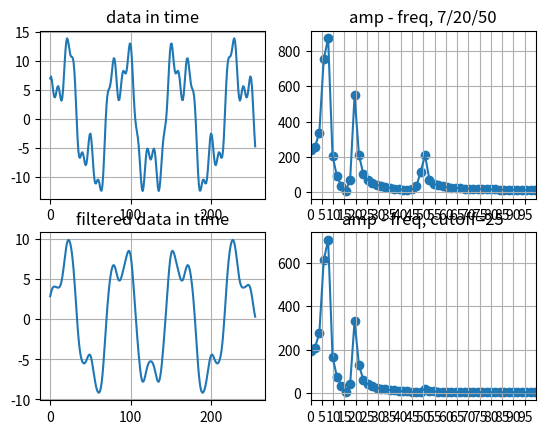

Write Python code to recreate this figure.
import matplotlib.pyplot as plt
import numpy as np

# data[i] = 10 * Math.sin(2 * Math.PI * 7 * t) + 5 * Math.cos(2 * Math.PI * 20 * t) + 2 * Math.cos(2 * Math.PI * 50 * t);

# w len: 21, sumW: 0.8441688192772028

dataTime = np.array(
[7.0, 7.339461759900482, 6.749797978721974, 5.635224211256133, 4.507529217890259, 3.8028778875254643, 3.7321506252542798, 4.220786472544158, 4.959697146618973, 5.546270812099301, 5.660047455883156, 5.204477535592913, 4.359298028872762, 3.522452211527672, 3.162988940737493, 3.6407466394115735, 5.061705504585339, 7.224658556030886, 9.680337857859428, 11.88149675620946, 13.367957479161623, 13.917444679505735, 13.606166550423074, 12.757551927133138, 11.800148378829782, 11.090169943749475, 10.7673956242543, 10.70003246959747, 10.539790738763957, 9.865924128526753, 8.362621712891894, 5.96105094353309, 2.8905635138933685, -0.38194047633802064, -3.3028980462857795, -5.417179776581605, -6.5182173726245205, -6.707171344057097, -6.339639322966565, -5.881041065391122, -5.726330498721517, -6.052918120893878, -6.76260876868843, -7.533990392253707, -7.964200065445846, -7.744601302339378, -6.8017843352211, -5.348471252064257, -3.8233448753803136, -2.7413686792656513, -2.5105651629515346, -3.2843189334727123, -4.905046867997293, -6.960560417703012, -8.931794740260798, -10.376062041270039, -11.076762626785264, -11.103586009144946, -10.761634537420052, -10.450450448129004, -10.488364226894891, -10.970752427169717, -11.717670691404232, -12.331935576532535, -12.346219395137204, -11.403352921664702, -9.400952543708208, -6.544721401793266, -3.289288399949058, -0.18808451282407268, 2.291752636231696, 3.9202661369455245, 4.765320307654632, 5.1414023183158015, 5.467589426387061, 6.090169943749473, 7.138618485265281, 8.470538733122748, 9.726820593199639, 10.475764094548222, 10.390556031161626, 9.391398040638274, 7.6967972645300256, 5.76301437137165, 4.133260304019287, 3.2526798870077798, 3.318301471982605, 4.219943028520174, 5.593573587377585, 6.965993452141626, 7.935182312407976, 8.317431487385576, 8.205454860071276, 7.916042488268919, 7.84833033510585, 8.308151772313366, 9.367058978103223, 10.811432164027396, 12.202657637848286, 13.02680735192262, 12.877852522924734, 11.605345132208116, 9.370725055478575, 6.590927935489694, 3.7906193413183664, 1.4188981177319988, -0.30046424259114946, -1.4292801628449885, -2.264130524354795, -3.195457611942391, -4.531983843523282, -6.359043885921238, -8.486295327755327, -10.5058809108052, -11.939605909458717, -12.419324869361631, -11.83165363548184, -10.371355556689743, -8.482265091350591, -6.707247585531908, -5.5031855527854585, -5.090170612893876, -5.390939262475797, -6.082143933822622, -6.736454274538459, -7.0, -6.736454274538456, -6.082143933822617, -5.3909392624758, -5.090170612893866, -5.50318555278545, -6.707247585531885, -8.482265091350602, -10.371355556689743, -11.831653635481839, -12.419324869361631, -11.939605909458715, -10.505880910805205, -8.486295327755316, -6.359043885921208, -4.53198384352328, -3.1954576119423943, -2.264130524354806, -1.4292801628450191, -0.3004642425912245, 1.4188981177319615, 3.7906193413182994, 6.590927935489624, 9.370725055478504, 11.605345132208111, 12.877852522924726, 13.026807351922622, 12.202657637848294, 10.81143216402741, 9.367058978103204, 8.308151772313373, 7.848330335105852, 7.916042488268947, 8.20545486007127, 8.317431487385594, 7.935182312407983, 6.965993452141644, 5.593573587377583, 4.219943028520174, 3.3183014719825965, 3.252679887007769, 4.133260304019309, 5.763014371371682, 7.69679726453006, 9.391398040638297, 10.390556031161616, 10.47576409454823, 9.726820593199651, 8.470538733122755, 7.138618485265309, 6.090169943749498, 5.467589426387078, 5.141402318315821, 4.765320307654657, 3.9202661369455365, 2.2917526362317164, -0.18808451282405336, -3.2892883999490445, -6.544721401793227, -9.400952543708199, -11.403352921664695, -12.346219395137178, -12.331935576532508, -11.717670691404248, -10.970752427169714, -10.488364226894898, -10.450450448129015, -10.761634537420058, -11.103586009144937, -11.076762626785268, -10.37606204127005, -8.931794740260807, -6.960560417702979, -4.905046867997293, -3.2843189334727128, -2.510565162951538, -2.741368679265669, -3.8233448753803336, -5.3484712520642645, -6.801784335221054, -7.74460130233939, -7.964200065445852, -7.533990392253698, -6.762608768688422, -6.0529181208938505, -5.726330498721531, -5.881041065391128, -6.339639322966602, -6.707171344057082, -6.518217372624541, -5.41717977658162, -3.3028980462857875, -0.3819404763380507, 2.890563513893376, 5.961050943533076, 8.36262171289188, 9.865924128526713, 10.53979073876393, 10.700032469597502, 10.7673956242543, 11.09016994374948, 11.800148378829785, 12.75755192713314, 13.606166550423083, 13.917444679505756, 13.367957479161632, 11.881496756209422, 9.680337857859433, 7.2246585560308825, 5.061705504585335, 3.6407466394115815, 3.162988940737485, 3.5224522115276473, 4.359298028872747, 5.204477535592892, 5.660047455883168, 5.546270812099297, 4.959697146618946, 4.220786472544129, 3.732150625254265, 3.8028778875254696, 4.507529217890231, 5.6352242112561175, 6.749797978721968, 7.339461759900503, 7.000000000000009, 5.582437828885611, 3.2493367992164615, 0.4183940854581658, -2.3853292456000825, -4.712707943776013]

)

freq_origin = np.array(
[0.0, 1.953125, 3.90625, 5.859375, 7.8125, 9.765625, 11.71875, 13.671875, 15.625, 17.578125, 19.53125, 21.484375, 23.4375, 25.390625, 27.34375, 29.296875, 31.25, 33.203125, 35.15625, 37.109375, 39.0625, 41.015625, 42.96875, 44.921875, 46.875, 48.828125, 50.78125, 52.734375, 54.6875, 56.640625, 58.59375, 60.546875, 62.5, 64.453125, 66.40625, 68.359375, 70.3125, 72.265625, 74.21875, 76.171875, 78.125, 80.078125, 82.03125, 83.984375, 85.9375, 87.890625, 89.84375, 91.796875, 93.75, 95.703125, 97.65625, 99.609375, 101.5625, 103.515625, 105.46875, 107.421875, 109.375, 111.328125, 113.28125, 115.234375, 117.1875, 119.140625, 121.09375, 123.046875, 125.0, 126.953125, 128.90625, 130.859375, 132.8125, 134.765625, 136.71875, 138.671875, 140.625, 142.578125, 144.53125, 146.484375, 148.4375, 150.390625, 152.34375, 154.296875, 156.25, 158.203125, 160.15625, 162.109375, 164.0625, 166.015625, 167.96875, 169.921875, 171.875, 173.828125, 175.78125, 177.734375, 179.6875, 181.640625, 183.59375, 185.546875, 187.5, 189.453125, 191.40625, 193.359375, 195.3125, 197.265625, 199.21875, 201.171875, 203.125, 205.078125, 207.03125, 208.984375, 210.9375, 212.890625, 214.84375, 216.796875, 218.75, 220.703125, 222.65625, 224.609375, 226.5625, 228.515625, 230.46875, 232.421875, 234.375, 236.328125, 238.28125, 240.234375, 242.1875, 244.140625, 246.09375, 248.046875, 250.0, 251.953125, 253.90625, 255.859375, 257.8125, 259.765625, 261.71875, 263.671875, 265.625, 267.578125, 269.53125, 271.484375, 273.4375, 275.390625, 277.34375, 279.296875, 281.25, 283.203125, 285.15625, 287.109375, 289.0625, 291.015625, 292.96875, 294.921875, 296.875, 298.828125, 300.78125, 302.734375, 304.6875, 306.640625, 308.59375, 310.546875, 312.5, 314.453125, 316.40625, 318.359375, 320.3125, 322.265625, 324.21875, 326.171875, 328.125, 330.078125, 332.03125, 333.984375, 335.9375, 337.890625, 339.84375, 341.796875, 343.75, 345.703125, 347.65625, 349.609375, 351.5625, 353.515625, 355.46875, 357.421875, 359.375, 361.328125, 363.28125, 365.234375, 367.1875, 369.140625, 371.09375, 373.046875, 375.0, 376.953125, 378.90625, 380.859375, 382.8125, 384.765625, 386.71875, 388.671875, 390.625, 392.578125, 394.53125, 396.484375, 398.4375, 400.390625, 402.34375, 404.296875, 406.25, 408.203125, 410.15625, 412.109375, 414.0625, 416.015625, 417.96875, 419.921875, 421.875, 423.828125, 425.78125, 427.734375, 429.6875, 431.640625, 433.59375, 435.546875, 437.5, 439.453125, 441.40625, 443.359375, 445.3125, 447.265625, 449.21875, 451.171875, 453.125, 455.078125, 457.03125, 458.984375, 460.9375, 462.890625, 464.84375, 466.796875, 468.75, 470.703125, 472.65625, 474.609375, 476.5625, 478.515625, 480.46875, 482.421875, 484.375, 486.328125, 488.28125, 490.234375, 492.1875, 494.140625, 496.09375, 498.046875]

)

amp_origin = np.array(
[236.36970937358743, 255.18647882067614, 336.80730342890615, 752.9011282333925, 871.4925286803585, 205.98598326684413, 89.87117975272876, 36.309414315549326, 7.814389291180278, 70.18806880282501, 547.7501651461913, 210.42818112575705, 101.40931567942486, 68.98454160977238, 52.52435066312725, 42.174384740472526, 34.832978528812774, 29.178631001613507, 24.532645013314742, 20.502002776931686, 16.869845341961454, 13.690308239627234, 11.988482182856904, 15.589101520395124, 32.38164213244474, 112.77459266417773, 209.92381859075047, 71.12006352620018, 47.57518785404883, 37.584672448497685, 31.921083442296087, 28.196234116269455, 25.51478544268093, 23.464581325672725, 21.828779815750668, 20.48194255904046, 19.34614550216029, 18.370210643181878, 17.518989290805486, 16.767439608101494, 16.097165834143947, 15.494299935174322, 14.948153046097664, 14.450327561658595, 13.994115186043931, 13.574078258283736, 13.185751886649896, 12.825427722455322, 12.489994142707236, 12.176816194038635, 11.883644073102918, 11.608542425129317, 11.349835058000721, 11.10606122800303, 10.875940721278752, 10.658345698470944, 10.452277795377716, 10.256849348776358, 10.071267889635982, 9.894823246427812, 9.7268767500748, 9.566852143723805, 9.41422788507099, 9.268530593595166, 9.129329444853466, 8.996231352704521, 8.86887681061154, 8.746936287080988, 8.630107089243408, 8.518110623753538, 8.410689996343907, 8.307607901237215, 8.208644759597375, 8.113597072768643, 8.022275961394012, 7.9345058659572, 7.850123387942764, 7.76897625388475, 7.690922387109305, 7.6158290741349965, 7.5435722144854225, 7.474035644203417, 7.40711052464348, 7.342694789227087, 7.2806926417711475, 7.221014100823404, 7.163574585111292, 7.108294535820969, 7.055099071921681, 7.003917675214823, 6.954683902154275, 6.907335119832008, 6.861812263815354, 6.818059615775218, 6.776024599071035, 6.735657590655552, 6.696911747839511, 6.659742848599876, 6.624109144265016, 6.589971223514934, 6.557291886754454, 6.52603603000157, 6.496170537523481, 6.467664182525, 6.440487535263188, 6.414612878020651, 6.390014126423478, 6.3666667566403925, 6.344547738042545, 6.323635470939922, 6.303909729051972, 6.285351606396015, 6.267943468307789, 6.251668906341375, 6.236512696809816, 6.222460762758498, 6.209500139178448, 6.197618941287209, 6.186806335723369, 6.177052514517063, 6.168348671707167, 6.1606869825018, 6.154060584878248, 6.148463563541482, 6.143890936164529, 6.140338641851611, 6.137803531765548, 6.136283361884785, 6.135776787850347, 6.136283361884784, 6.137803531765548, 6.140338641851553, 6.143890936164472, 6.148463563541453, 6.154060584878233, 6.160686982501797, 6.168348671707167, 6.177052514517054, 6.186806335723402, 6.197618941287226, 6.20950013917844, 6.222460762758506, 6.236512696809809, 6.251668906341402, 6.267943468307789, 6.285351606396032, 6.303909729051972, 6.323635470939918, 6.344547738042548, 6.366666756640385, 6.390014126423498, 6.414612878020635, 6.440487535263188, 6.467664182524996, 6.496170537523475, 6.526036030001573, 6.55729188675447, 6.589971223514927, 6.624109144265017, 6.659742848599879, 6.696911747839511, 6.735657590655554, 6.776024599071039, 6.818059615775242, 6.8618122638153505, 6.907335119832, 6.954683902154297, 7.003917675214816, 7.055099071921682, 7.108294535820957, 7.163574585111257, 7.221014100823404, 7.280692641771119, 7.342694789227092, 7.4071105246434765, 7.474035644203438, 7.5435722144854225, 7.615829074135006, 7.690922387109301, 7.768976253884751, 7.850123387942753, 7.934505865957204, 8.022275961394051, 8.11359707276864, 8.208644759597375, 8.307607901237203, 8.410689996343901, 8.51811062375354, 8.630107089243388, 8.746936287080999, 8.86887681061157, 8.996231352704523, 9.129329444853466, 9.26853059359515, 9.414227885070979, 9.566852143723773, 9.726876750074812, 9.894823246427826, 10.071267889635969, 10.25684934877634, 10.452277795377716, 10.658345698470942, 10.875940721278772, 11.106061228003039, 11.349835058000702, 11.608542425129317, 11.883644073102921, 12.176816194038627, 12.489994142707236, 12.825427722455318, 13.185751886649882, 13.574078258283745, 13.994115186043937, 14.450327561658577, 14.948153046097671, 15.49429993517433, 16.097165834143947, 16.76743960810149, 17.51898929080551, 18.370210643181906, 19.346145502160272, 20.48194255904044, 21.82877981575065, 23.46458132567272, 25.51478544268093, 28.196234116269466, 31.92108344229608, 37.58467244849773, 47.575187854048814, 71.12006352620017, 209.9238185907505, 112.77459266417775, 32.38164213244474, 15.589101520395117, 11.988482182856895, 13.690308239627186, 16.869845341961415, 20.50200277693172, 24.532645013314763, 29.178631001613496, 34.832978528812774, 42.174384740472526, 52.52435066312726, 68.98454160977246, 101.40931567942486, 210.428181125757, 547.7501651461913, 70.18806880282503, 7.814389291180278, 36.30941431554935, 89.87117975272879, 205.98598326684413, 871.4925286803585, 752.9011282333925, 336.8073034289062, 255.1864788206761]

)

filtered = np.array(
[2.8795528144209666, 3.3370491224106846, 3.6893594793230546, 3.924433421392111, 4.051210757846798, 4.093635259952477, 4.081702250047093, 4.043166057935019, 3.9989984832462633, 3.9639218065495396, 3.9510528661504805, 3.984237119022047, 4.0946838937568275, 4.321414314536715, 4.699060064342768, 5.2436977753728335, 5.942137077413402, 6.748998582421016, 7.593164975254228, 8.391801464087324, 9.06740258632342, 9.562267444320181, 9.845831378023894, 9.912994175260218, 9.774948207425325, 9.446744379709749, 8.936903125228511, 8.243384430553423, 7.3575676985099205, 6.274591029878733, 5.005736321012505, 3.587553326530306, 2.0834851675970683, 0.5764922559284607, -0.8454651238656277, -2.1065132545110528, -3.156922216702582, -3.9795906215444368, -4.587153838185434, -5.011298652726842, -5.288620430884727, -5.448440639060522, -5.507014802356231, -5.469895941475018, -5.340908246179878, -5.1335068617943795, -4.8792850700943795, -4.629433820326298, -4.447664701166697, -4.396441446555439, -4.521048798212354, -4.83702781962474, -5.325430489056344, -5.937591451802823, -6.607718847746527, -7.268851184513055, -7.866650962434005, -8.36650603417495, -8.752093417945549, -9.016894292961226, -9.152855049935901, -9.141432954129021, -8.951250394937794, -8.543902827596295, -7.88615524209157, -6.964096972578829, -5.793836900064568, -4.42440289961829, -2.9312625366867713, -1.4022689771443435, 0.07942462461128849, 1.4498840337526457, 2.671773808692351, 3.732737868349505, 4.636283735891223, 5.389407914210344, 5.992269162990367, 6.434223183233136, 6.6978690151178295, 6.769456216330289, 6.651338692843194, 6.371167799811287, 5.983586659231489, 5.562922132420411, 5.188734163718494, 4.9287942982576585, 4.825091103656727, 4.887405299763649, 5.0962581401560785, 5.4136496715761915, 5.797250389611859, 6.212628058468935, 6.639079273420171, 7.0673004183868295, 7.49044299501537, 7.892777222494873, 8.241202445925005, 8.483799261485107, 8.556912177454796, 8.398917674595324, 7.96614884643599, 7.245447574919854, 6.258891510597878, 5.058998119637007, 3.716104068728314, 2.3023732079332633, 0.8779627170245915, -0.5161232564575686, -1.8566468383581094, -3.1297048947218493, -4.319447183568117, -5.399182307596512, -6.329094975607981, -7.062119190946135, -7.556201697530144, -7.7885249788418776, -7.766271335341037, -7.529591358975684, -7.145193275589121, -6.692356589031253, -6.245912767511349, -5.861790685287217, -5.569698652701148, -5.374802827854577, -5.266898570971467, -5.232836856261452, -5.266898570971466, -5.374802827854576, -5.569698652701145, -5.861790685287215, -6.245912767511347, -6.692356589031249, -7.145193275589116, -7.529591358975678, -7.766271335341035, -7.788524978841875, -7.556201697530141, -7.0621191909461345, -6.3290949756079815, -5.399182307596517, -4.319447183568124, -3.1297048947218618, -1.8566468383581285, -0.5161232564575923, 0.8779627170245632, 2.3023732079332317, 3.716104068728282, 5.058998119636978, 6.25889151059785, 7.245447574919831, 7.966148846435975, 8.398917674595314, 8.556912177454791, 8.483799261485105, 8.241202445925005, 7.892777222494873, 7.490442995015374, 7.067300418386836, 6.639079273420175, 6.212628058468942, 5.797250389611867, 5.413649671576197, 5.096258140156083, 4.887405299763654, 4.825091103656736, 4.9287942982576665, 5.188734163718503, 5.5629221324204225, 5.983586659231501, 6.371167799811299, 6.6513386928432086, 6.769456216330302, 6.697869015117841, 6.43422318323315, 5.992269162990379, 5.3894079142103575, 4.636283735891238, 3.7327378683495205, 2.6717738086923664, 1.4498840337526613, 0.07942462461130462, -1.4022689771443275, -2.9312625366867566, -4.424402899618275, -5.793836900064555, -6.964096972578817, -7.886155242091562, -8.543902827596284, -8.951250394937789, -9.141432954129021, -9.152855049935901, -9.016894292961224, -8.752093417945549, -8.366506034174948, -7.866650962434006, -7.268851184513056, -6.607718847746527, -5.937591451802824, -5.325430489056344, -4.8370278196247405, -4.521048798212354, -4.396441446555439, -4.447664701166698, -4.629433820326298, -4.879285070094378, -5.133506861794379, -5.340908246179876, -5.469895941475016, -5.507014802356229, -5.448440639060522, -5.288620430884728, -5.011298652726845, -4.587153838185439, -3.9795906215444425, -3.1569222167025908, -2.1065132545110625, -0.8454651238656391, 0.57649225592845, 2.0834851675970567, 3.587553326530295, 5.005736321012496, 6.274591029878725, 7.357567698509916, 8.243384430553416, 8.936903125228508, 9.446744379709749, 9.774948207425329, 9.91299417526022, 9.845831378023897, 9.562267444320183, 9.067402586323423, 8.391801464087326, 7.593164975254226, 6.748998582421011, 5.942137077413397, 5.243697775372827, 4.699060064342761, 4.321414314536707, 4.0946838937568195, 3.984237119022038, 3.951052866150471, 3.9639218065495285, 4.005253047626971, 4.068721021995595, 4.150297787949459, 4.236894818532433, 4.297852985666678, 4.290579493847496, 4.165197712872504, 3.8844307909760714, 3.437510634185718, 2.847354708133158, 2.1681787937588526, 1.4739580395395668, 0.8412140948328384, 0.33141458307398136]

)
freq_filtered = np.array(
[0.0, 1.953125, 3.90625, 5.859375, 7.8125, 9.765625, 11.71875, 13.671875, 15.625, 17.578125, 19.53125, 21.484375, 23.4375, 25.390625, 27.34375, 29.296875, 31.25, 33.203125, 35.15625, 37.109375, 39.0625, 41.015625, 42.96875, 44.921875, 46.875, 48.828125, 50.78125, 52.734375, 54.6875, 56.640625, 58.59375, 60.546875, 62.5, 64.453125, 66.40625, 68.359375, 70.3125, 72.265625, 74.21875, 76.171875, 78.125, 80.078125, 82.03125, 83.984375, 85.9375, 87.890625, 89.84375, 91.796875, 93.75, 95.703125, 97.65625, 99.609375, 101.5625, 103.515625, 105.46875, 107.421875, 109.375, 111.328125, 113.28125, 115.234375, 117.1875, 119.140625, 121.09375, 123.046875, 125.0, 126.953125, 128.90625, 130.859375, 132.8125, 134.765625, 136.71875, 138.671875, 140.625, 142.578125, 144.53125, 146.484375, 148.4375, 150.390625, 152.34375, 154.296875, 156.25, 158.203125, 160.15625, 162.109375, 164.0625, 166.015625, 167.96875, 169.921875, 171.875, 173.828125, 175.78125, 177.734375, 179.6875, 181.640625, 183.59375, 185.546875, 187.5, 189.453125, 191.40625, 193.359375, 195.3125, 197.265625, 199.21875, 201.171875, 203.125, 205.078125, 207.03125, 208.984375, 210.9375, 212.890625, 214.84375, 216.796875, 218.75, 220.703125, 222.65625, 224.609375, 226.5625, 228.515625, 230.46875, 232.421875, 234.375, 236.328125, 238.28125, 240.234375, 242.1875, 244.140625, 246.09375, 248.046875, 250.0, 251.953125, 253.90625, 255.859375, 257.8125, 259.765625, 261.71875, 263.671875, 265.625, 267.578125, 269.53125, 271.484375, 273.4375, 275.390625, 277.34375, 279.296875, 281.25, 283.203125, 285.15625, 287.109375, 289.0625, 291.015625, 292.96875, 294.921875, 296.875, 298.828125, 300.78125, 302.734375, 304.6875, 306.640625, 308.59375, 310.546875, 312.5, 314.453125, 316.40625, 318.359375, 320.3125, 322.265625, 324.21875, 326.171875, 328.125, 330.078125, 332.03125, 333.984375, 335.9375, 337.890625, 339.84375, 341.796875, 343.75, 345.703125, 347.65625, 349.609375, 351.5625, 353.515625, 355.46875, 357.421875, 359.375, 361.328125, 363.28125, 365.234375, 367.1875, 369.140625, 371.09375, 373.046875, 375.0, 376.953125, 378.90625, 380.859375, 382.8125, 384.765625, 386.71875, 388.671875, 390.625, 392.578125, 394.53125, 396.484375, 398.4375, 400.390625, 402.34375, 404.296875, 406.25, 408.203125, 410.15625, 412.109375, 414.0625, 416.015625, 417.96875, 419.921875, 421.875, 423.828125, 425.78125, 427.734375, 429.6875, 431.640625, 433.59375, 435.546875, 437.5, 439.453125, 441.40625, 443.359375, 445.3125, 447.265625, 449.21875, 451.171875, 453.125, 455.078125, 457.03125, 458.984375, 460.9375, 462.890625, 464.84375, 466.796875, 468.75, 470.703125, 472.65625, 474.609375, 476.5625, 478.515625, 480.46875, 482.421875, 484.375, 486.328125, 488.28125, 490.234375, 492.1875, 494.140625, 496.09375, 498.046875]

)
amp_filtered = np.array(
[193.56430899206947, 208.78124949858156, 274.8503033867255, 612.1995697942007, 706.4185353738924, 167.12008163275024, 74.0613063694804, 32.526756700612104, 3.8267107773309985, 39.63641122518697, 331.7049186572696, 127.91947397216055, 60.81788129872174, 40.54472623901044, 30.183713893334676, 23.707962618774236, 19.211755989819906, 15.882627176628354, 13.30612930495586, 11.242179193269344, 9.5354159873059, 8.071184761737781, 6.745511522070591, 5.429683164603966, 3.9623922223715407, 6.263391083947685, 19.890535803610998, 8.865755679199589, 6.810119373686592, 5.822122233124354, 5.195407830723131, 4.745068008315002, 4.399099506265328, 4.122245139607677, 3.8944194149097693, 3.7029176360663847, 3.539097420576194, 3.396779420923948, 3.2713963685042513, 3.159500786877814, 3.058458607978697, 2.9662457840669862, 2.8813054766508093, 2.8024429425631587, 2.7287452154638068, 2.6595180189048784, 2.59423531132138, 2.532498557392673, 2.474003808288717, 2.418515256624979, 2.3658442779059365, 2.3158331752682075, 2.268342965813993, 2.2232446198375393, 2.1804132106794367, 2.1397244665829938, 2.1010532453908204, 2.0642734834105276, 2.0292592041490956, 1.9958862120939511, 1.9640341413512556, 1.9335885779819475, 1.9044430269881751, 1.8765005484458395, 1.8496749404487924, 1.8238913975079374, 1.7990866201364837, 1.775208393063247, 1.7522146846495574, 1.730072347781998, 1.7087555222762227, 1.6882438505343609, 1.668520622087102, 1.6495709592848224, 1.6313801466418456, 1.6139321912617746, 1.5972086826461234, 1.5811879983673016, 1.5658448789707644, 1.5511503724219333, 1.5370721266957403, 1.5235749898446165, 1.5106218609887025, 1.4981747238419676, 1.4861957870553073, 1.4746486529939122, 1.4634994384887199, 1.4527177772855793, 1.4422776438208498, 1.4321579508721747, 1.4223428887248908, 1.4128219898366599, 1.4035899196288433, 1.3946460100519011, 1.3859935671087062, 1.3776389958222852, 1.3695907956023987, 1.3618584851718754, 1.3544515189103974, 1.3473782556207072, 1.3406450364632232, 1.3342554214634295, 1.3282096240568941, 1.322504171206656, 1.3171318034083972, 1.312081615147263, 1.307339422853039, 1.302888334853014, 1.2987094869190932, 1.2947828983107195, 1.2910883971725642, 1.287606561033055, 1.28431961810221, 1.2812122580280783, 1.2782723065438724, 1.2754912266634313, 1.2728644192788272, 1.2703913076013744, 1.268075202213987, 1.2659229558882148, 1.2639444290841835, 1.2621517975605736, 1.2605587422045048, 1.2591795675942299, 1.2580282995849426, 1.257117813176324, 1.2564590400364382, 1.2560603004325521, 1.2559267972287103, 1.2560603004325381, 1.2564590400364102, 1.257117813176324, 1.258028299584942, 1.2591795675942297, 1.2605587422044975, 1.262151797560579, 1.2639444290841833, 1.2659229558882255, 1.268075202213989, 1.2703913076013735, 1.2728644192788021, 1.2754912266634042, 1.2782723065438724, 1.2812122580280605, 1.28431961810221, 1.2876065610330676, 1.2910883971725702, 1.2947828983107401, 1.2987094869190974, 1.302888334853019, 1.3073394228530497, 1.3120816151472636, 1.317131803408397, 1.3225041712066627, 1.328209624056901, 1.3342554214634184, 1.3406450364632378, 1.3473782556206877, 1.354451518910381, 1.3618584851718543, 1.3695907956023987, 1.3776389958222954, 1.3859935671087218, 1.3946460100519118, 1.4035899196288546, 1.4128219898366545, 1.4223428887248941, 1.432157950872182, 1.4422776438208498, 1.45271777728559, 1.463499438488706, 1.474648652993913, 1.4861957870552949, 1.4981747238419914, 1.5106218609887057, 1.5235749898446138, 1.5370721266957403, 1.5511503724219229, 1.5658448789707609, 1.5811879983672883, 1.5972086826461187, 1.6139321912617672, 1.6313801466418358, 1.6495709592848224, 1.6685206220871025, 1.688243850534351, 1.7087555222762303, 1.7300723477820132, 1.7522146846495907, 1.7752083930632114, 1.799086620136511, 1.8238913975079303, 1.8496749404487924, 1.8765005484458326, 1.904443026988151, 1.9335885779819602, 1.964034141351251, 1.9958862120939516, 2.029259204149084, 2.064273483410526, 2.10105324539082, 2.139724466582986, 2.180413210679446, 2.223244619837535, 2.2683429658140124, 2.315833175268203, 2.3658442779059308, 2.4185152566249775, 2.474003808288717, 2.5324985573926737, 2.5942353113213796, 2.6595180189048913, 2.728745215463782, 2.8024429425631587, 2.8813054766507915, 2.9662457840669805, 3.058458607978697, 3.1595007868778158, 3.271396368504259, 3.3967794209239677, 3.5390974205762267, 3.7029176360663714, 3.8944194149097475, 4.1222451396076645, 4.399099506265328, 4.745068008315014, 5.195407830723143, 5.822122233124379, 6.810119373686554, 8.865755679199571, 19.89053580361099, 6.263391083947707, 3.9623922223715407, 5.429683164603964, 6.745511522070617, 8.071184761737777, 9.535415987305882, 11.242179193269378, 13.30612930495587, 15.882627176628354, 19.211755989819906, 23.707962618774232, 30.183713893334666, 40.54472623901046, 60.81788129872172, 127.91947397216052, 331.7049186572696, 39.63641122518696, 3.8267107773309985, 32.52675670061213, 74.06130636948042, 167.12008163275024, 706.4185353738925, 612.1995697942007, 274.8503033867255, 208.7812494985815]

)


plt.subplot(2,2,1)
plt.plot(dataTime)
plt.grid()
plt.title("data in time")

plt.subplot(2,2,3)
plt.plot(filtered)
plt.grid()
plt.title("filtered data in time")

plt.subplot(2,2,2)
plt.scatter(freq_origin, amp_origin)
plt.plot(freq_origin, amp_origin)
plt.grid()
plt.xlim(0, 100)
plt.title("amp - freq, 7/20/50")
plt.xticks(range(0, 100,5))

plt.subplot(2,2,4)
plt.scatter(freq_filtered, amp_filtered)
plt.plot(freq_filtered, amp_filtered)
plt.grid()
plt.xlim(0, 100)
plt.title("amp - freq, cutoff=25")
plt.xticks(range(0, 100,5))


plt.show()